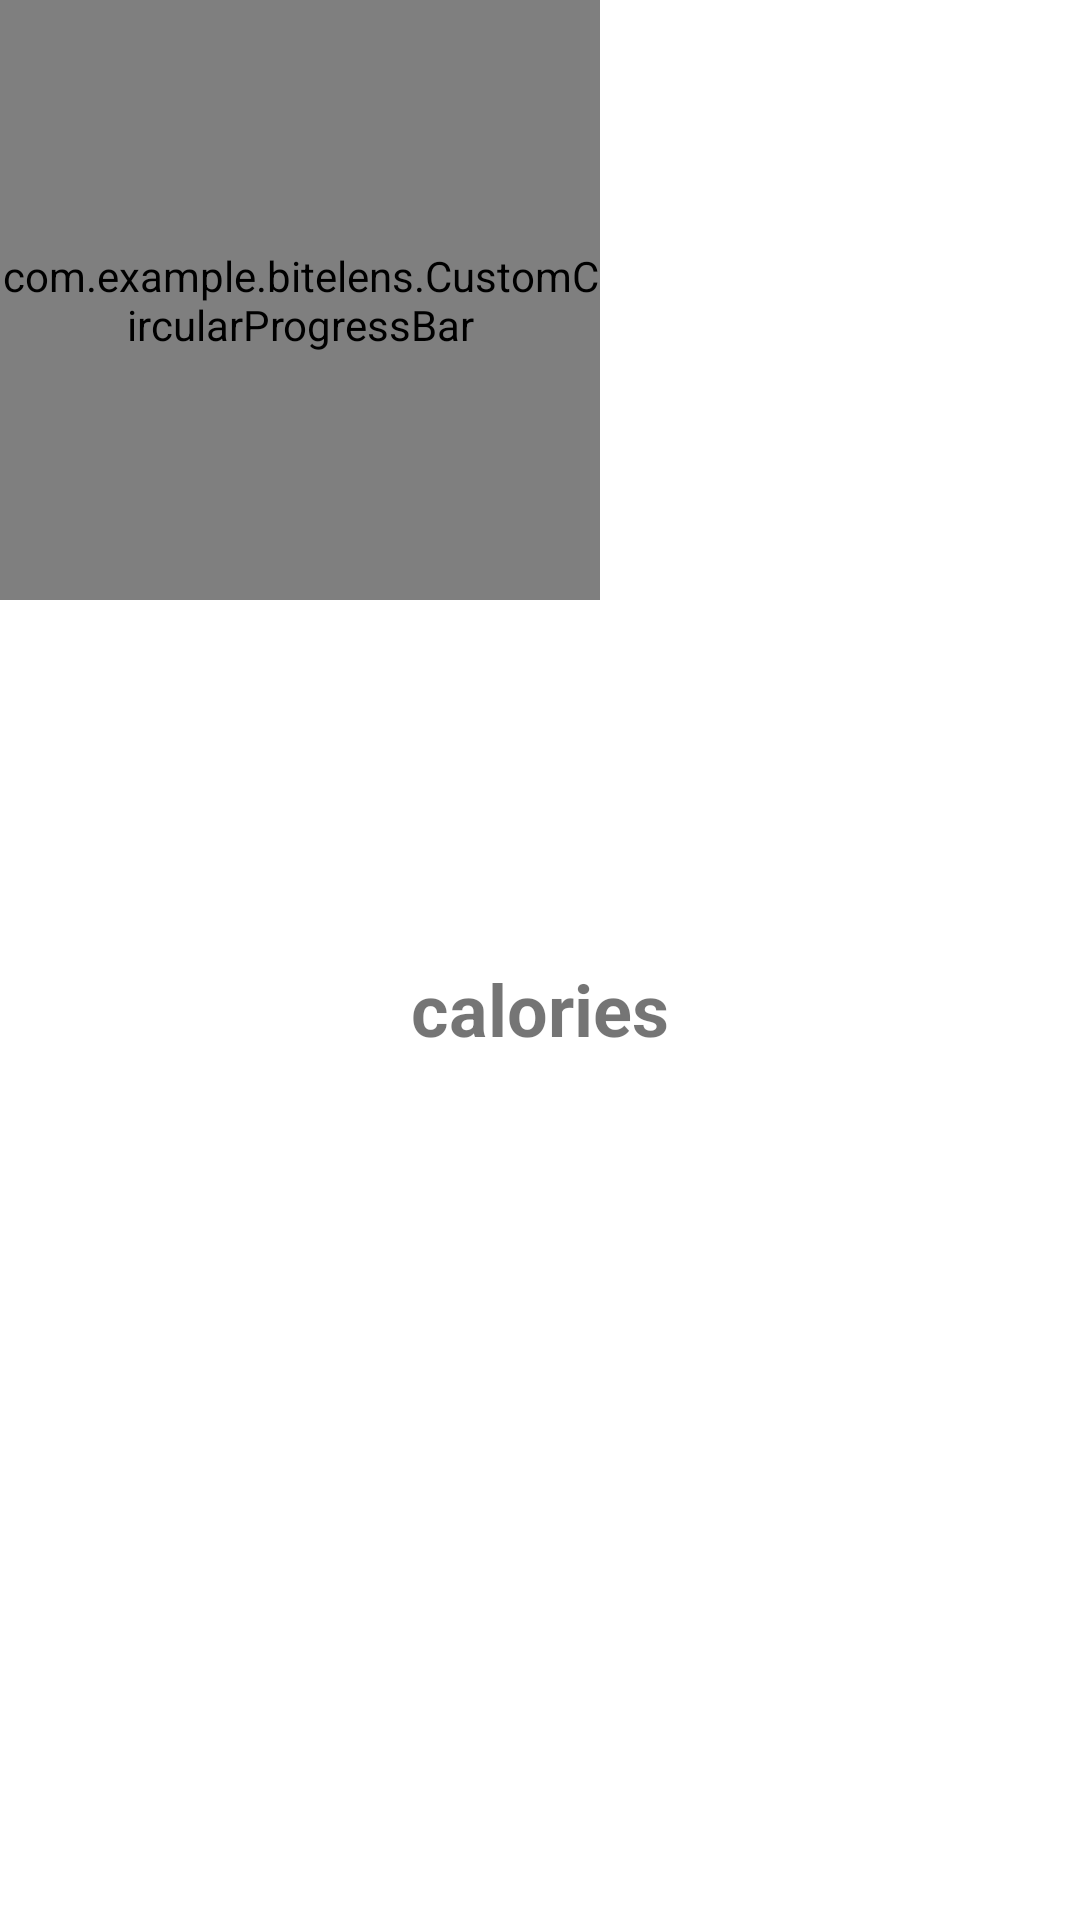

Here is an Android app screen rendered from its layout file. Give the layout XML and the strings, colors and styles it references.
<!-- AndroidManifest.xml: application theme Theme.BiteLens -->
<!-- res/layout/circular_progress_with_text.xml -->
<?xml version="1.0" encoding="utf-8"?>
<RelativeLayout xmlns:android="http://schemas.android.com/apk/res/android"
    xmlns:app="http://schemas.android.com/apk/res-auto"
    xmlns:tools="http://schemas.android.com/tools"
    android:layout_width="wrap_content"
    android:layout_height="wrap_content"
    tools:ignore="MissingDefaultResource">

    <com.example.bitelens.CustomCircularProgressBar
        android:id="@+id/circular_progress_bar"
        android:layout_width="200dp"
        android:layout_height="200dp" />

    <LinearLayout
        android:layout_width="wrap_content"
        android:layout_height="wrap_content"
        android:layout_centerInParent="true"
        android:orientation="vertical">

        <TextView
            android:id="@+id/progress_text"
            android:layout_width="wrap_content"
            android:layout_height="wrap_content"
            android:text=""
            android:textSize="24sp"
            android:textStyle="bold"
            android:layout_gravity="center"/>

        <TextView
            android:id="@+id/calories_text"
            android:layout_width="wrap_content"
            android:layout_height="wrap_content"
            android:text="calories"
            android:textSize="24sp"
            android:textStyle="bold"
            android:layout_gravity="center"/>
    </LinearLayout>

</RelativeLayout>
<!-- resources referenced by this layout -->
<resources>
  <style name="Theme.BiteLens" parent="Theme.MaterialComponents.DayNight.DarkActionBar">
          
          <item name="colorPrimary">@color/brown</item>
          <item name="colorPrimaryVariant">@color/donut</item>
          <item name="colorOnPrimary">@color/white</item>
          
          <item name="colorSecondary">@color/teal_200</item>
          <item name="colorSecondaryVariant">@color/teal_700</item>
          <item name="colorOnSecondary">@color/black</item>
          
          <item name="android:statusBarColor">?attr/colorPrimaryVariant</item>
          
          <item name="windowActionBar">false</item>
          <item name="windowNoTitle">true</item>
  
      </style>
  <color name="brown">#873e23</color>
  <color name="donut">#937853</color>
  <color name="white">#FFFFFFFF</color>
  <color name="teal_200">#FF03DAC5</color>
  <color name="teal_700">#FF018786</color>
  <color name="black">#FF000000</color>
</resources>
